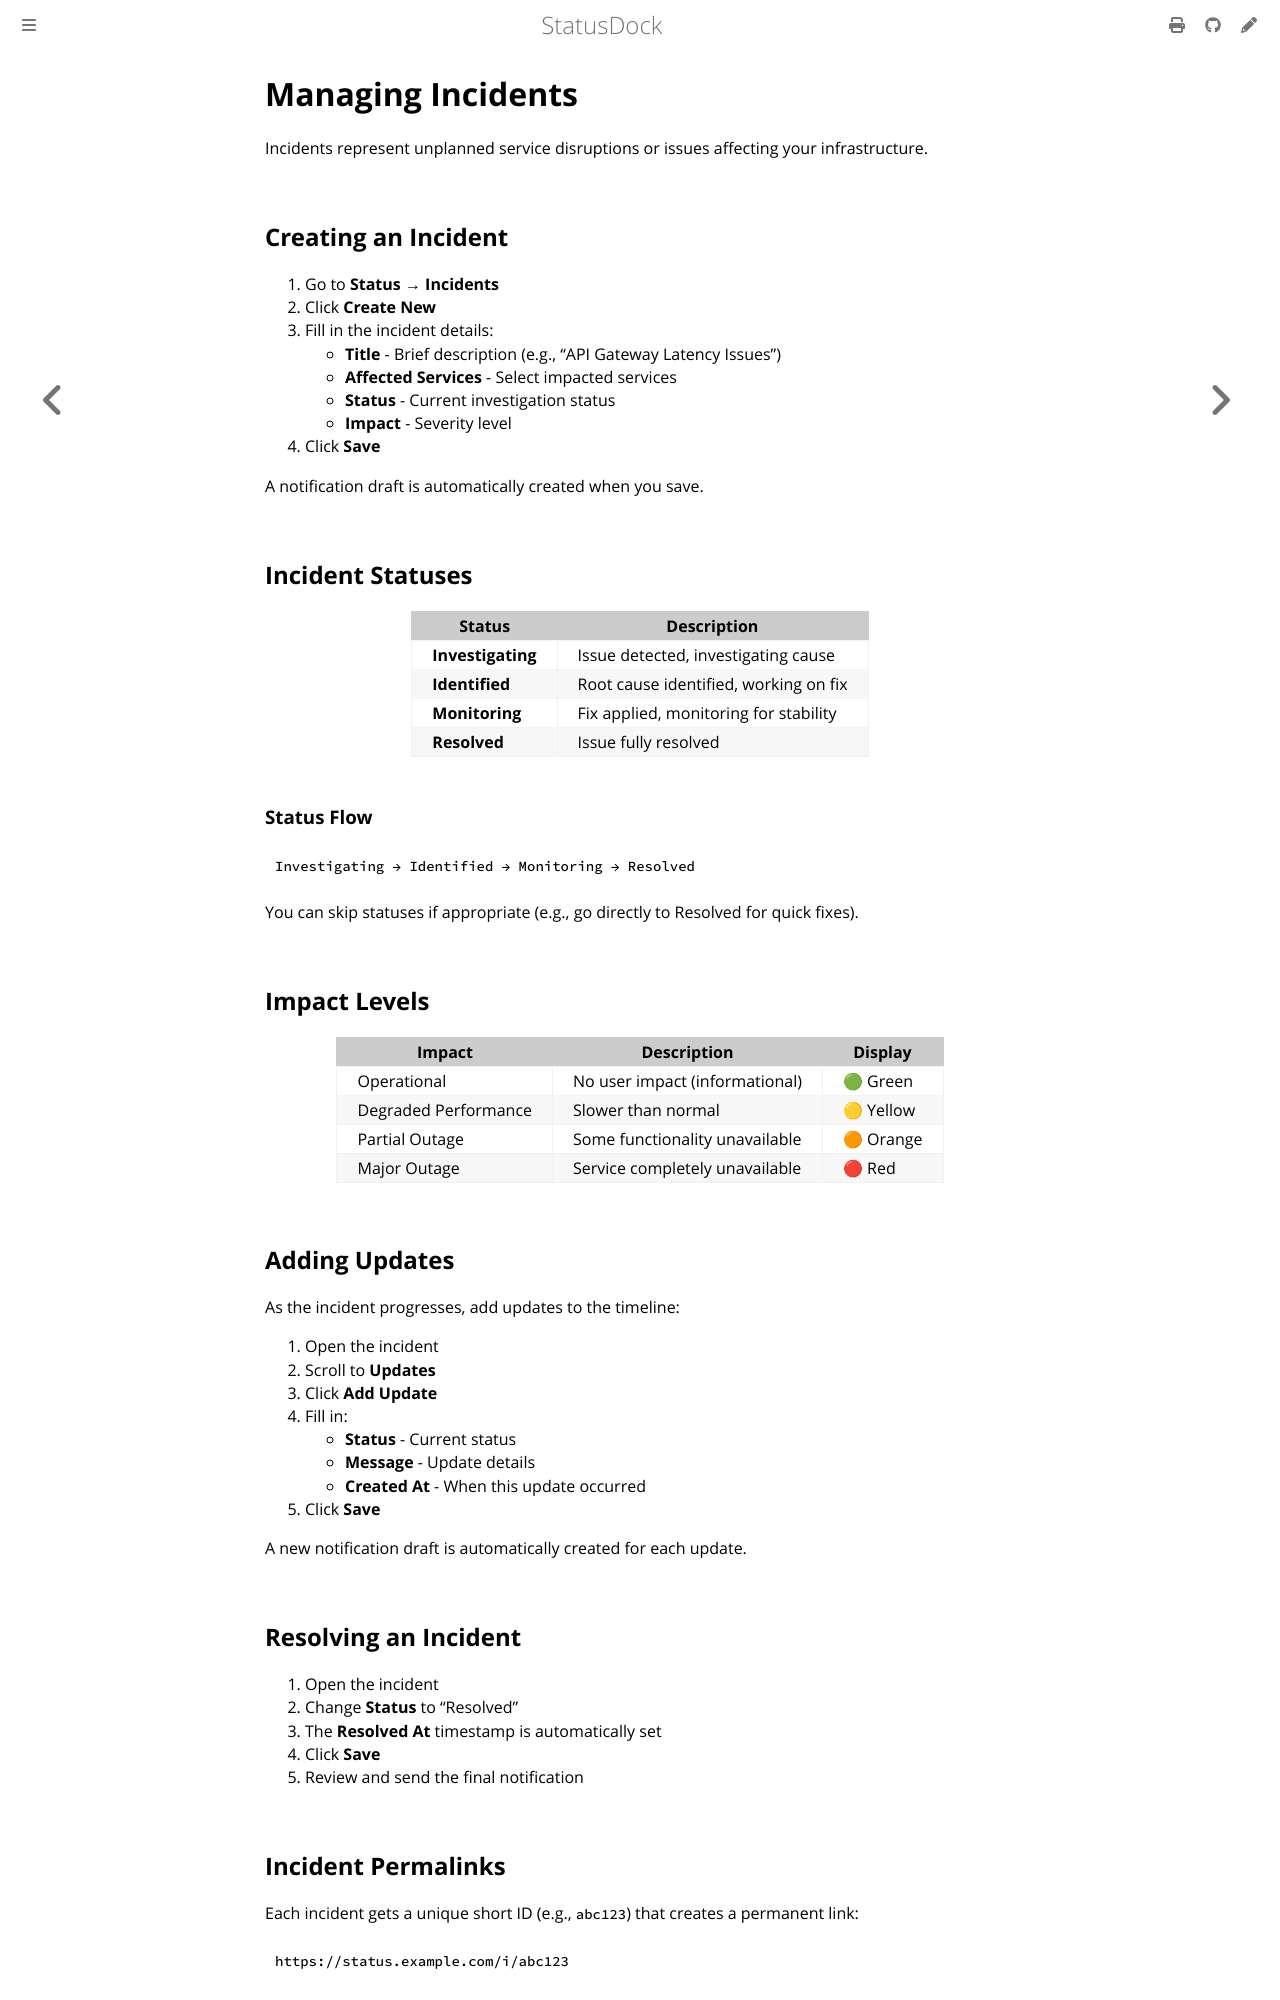

repository: Docker-Hunterpedia/StatusDock · page: admin/incidents.html · generator: mdbook

# Managing Incidents

Incidents represent unplanned service disruptions or issues affecting your infrastructure.

## Creating an Incident

1. Go to **Status → Incidents**
2. Click **Create New**
3. Fill in the incident details:
   - **Title** - Brief description (e.g., "API Gateway Latency Issues")
   - **Affected Services** - Select impacted services
   - **Status** - Current investigation status
   - **Impact** - Severity level
4. Click **Save**

A notification draft is automatically created when you save.

## Incident Statuses

| Status | Description |
|--------|-------------|
| **Investigating** | Issue detected, investigating cause |
| **Identified** | Root cause identified, working on fix |
| **Monitoring** | Fix applied, monitoring for stability |
| **Resolved** | Issue fully resolved |

### Status Flow

```
Investigating → Identified → Monitoring → Resolved
```

You can skip statuses if appropriate (e.g., go directly to Resolved for quick fixes).

## Impact Levels

| Impact | Description | Display |
|--------|-------------|---------|
| Operational | No user impact (informational) | 🟢 Green |
| Degraded Performance | Slower than normal | 🟡 Yellow |
| Partial Outage | Some functionality unavailable | 🟠 Orange |
| Major Outage | Service completely unavailable | 🔴 Red |

## Adding Updates

As the incident progresses, add updates to the timeline:

1. Open the incident
2. Scroll to **Updates**
3. Click **Add Update**
4. Fill in:
   - **Status** - Current status
   - **Message** - Update details
   - **Created At** - When this update occurred
5. Click **Save**

A new notification draft is automatically created for each update.

## Resolving an Incident

1. Open the incident
2. Change **Status** to "Resolved"
3. The **Resolved At** timestamp is automatically set
4. Click **Save**
5. Review and send the final notification

## Incident Permalinks

Each incident gets a unique short ID (e.g., `abc123`) that creates a permanent link:

```
https://status.example.com/i/abc123
```

This link is included in notifications and remains valid even if the title changes.

## Best Practices

### Titles

- Be specific but concise
- Include the affected component
- Avoid blame or technical jargon

Good: "Payment Processing Delays"
Bad: "Database server crashed due to OOM killer"
